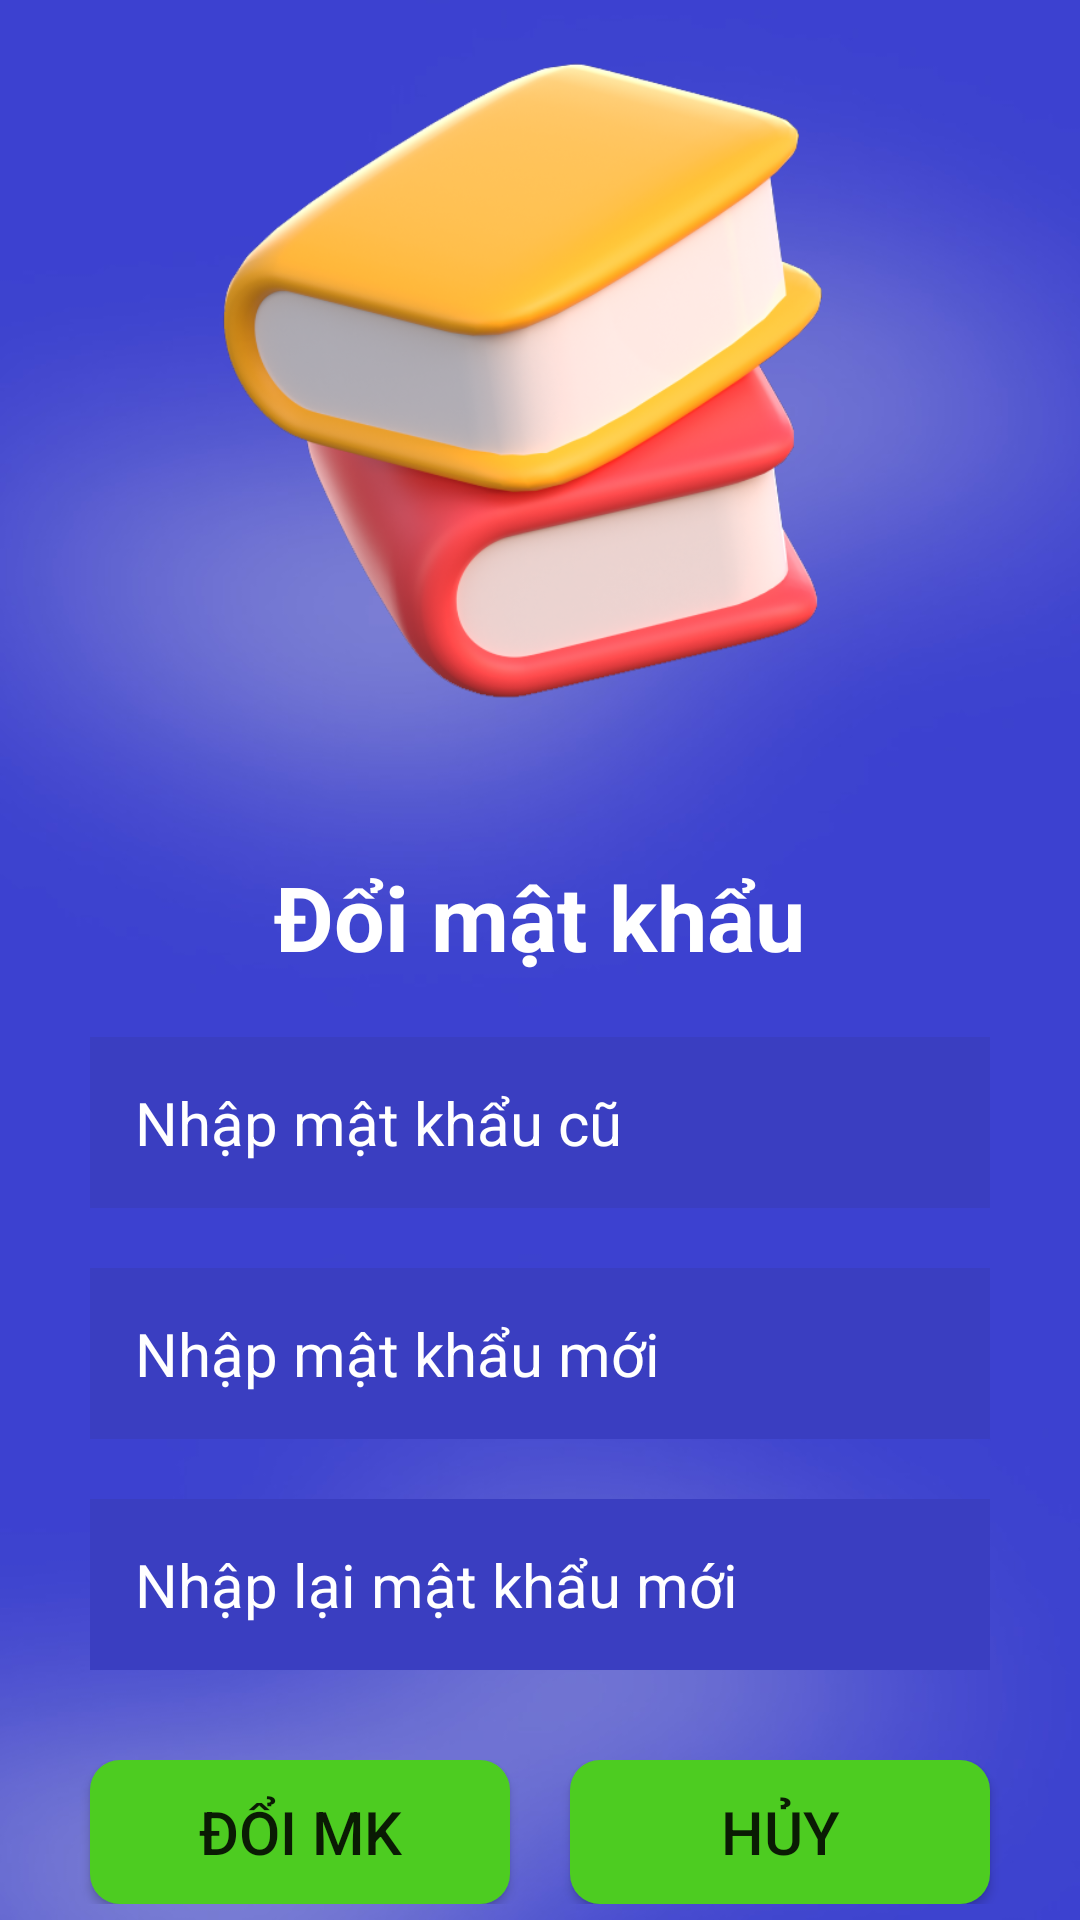

This screen was rendered from an Android layout file. Write that file and the resources it references.
<!-- AndroidManifest.xml: application theme Theme.QLTV -->
<!-- res/layout/fragment_doi_mat_khau.xml -->
<?xml version="1.0" encoding="utf-8"?>
<LinearLayout xmlns:android="http://schemas.android.com/apk/res/android"
    xmlns:app="http://schemas.android.com/apk/res-auto"
    xmlns:tools="http://schemas.android.com/tools"
    android:id="@+id/frameLayout"
    android:layout_width="match_parent"
    android:layout_height="match_parent"
    android:orientation="vertical"
    android:background="@drawable/background"
    android:gravity="center"
    tools:context=".fragmentManager.doiMatKhau">


    <ImageView
        android:layout_width="267dp"
        android:layout_height="250dp"
        android:layout_marginBottom="30dp"
        android:src="@drawable/booklogo" />

    <TextView
        android:layout_width="wrap_content"
        android:layout_height="wrap_content"
        style="@style/tittleText"
        android:textColor="@color/white"
        android:layout_marginBottom="20dp"
        android:text="Đổi mật khẩu"
        />

    <LinearLayout
        android:layout_width="match_parent"
        android:layout_height="wrap_content"
        android:orientation="vertical"
        android:layout_marginLeft="30dp"
        android:layout_marginRight="30dp"
        android:layout_marginBottom="30dp"
        android:gravity="center"
        >

        <EditText
            android:id="@+id/edtMatKhauCu"
            android:layout_width="match_parent"
            android:layout_height="wrap_content"
            android:textSize="20dp"
            android:textColor="@color/white"
            android:drawableStart="@drawable/ic_baseline_fingerprint_24"
            android:drawableEnd="@drawable/ic_baseline_remove_red_eye_24"
            android:drawablePadding="15dp"
            android:drawableTint="@color/white"
            android:inputType="textPassword"
            android:hint="Nhập mật khẩu cũ"
            android:textColorHint="@color/white"
            android:background="@drawable/ct_edittext"
            android:padding="15dp"
            android:layout_marginBottom="20dp"
            />

        <EditText
            android:id="@+id/edtMatKhauMoi"
            android:layout_width="match_parent"
            android:layout_height="wrap_content"
            android:textSize="20dp"
            android:textColor="@color/white"
            android:drawableStart="@drawable/ic_baseline_fingerprint_24"
            android:drawableEnd="@drawable/ic_baseline_remove_red_eye_24"
            android:drawablePadding="15dp"
            android:drawableTint="@color/white"
            android:inputType="textPassword"
            android:hint="Nhập mật khẩu mới"
            android:textColorHint="@color/white"
            android:background="@drawable/ct_edittext"
            android:padding="15dp"
            android:layout_marginBottom="20dp"
            />

        <EditText
            android:id="@+id/edtReMatKhauMoi"
            android:layout_width="match_parent"
            android:layout_height="wrap_content"
            android:textSize="20dp"
            android:textColor="@color/white"
            android:drawableStart="@drawable/ic_baseline_fingerprint_24"
            android:drawableEnd="@drawable/ic_baseline_remove_red_eye_24"
            android:drawablePadding="15dp"
            android:drawableTint="@color/white"
            android:inputType="textPassword"
            android:hint="Nhập lại mật khẩu mới"
            android:textColorHint="@color/white"
            android:background="@drawable/ct_edittext"
            android:padding="15dp"
            />

    </LinearLayout>

    <LinearLayout
        android:layout_width="match_parent"
        android:layout_height="wrap_content"
        android:gravity="center"
        android:orientation="horizontal"
        >

        <Button
            android:id="@+id/btnDoiMatKhau"
            android:layout_width="140dp"
            android:layout_height="wrap_content"
            android:background="@drawable/botron_button"
            android:text="Đổi MK"
            android:textSize="20dp" />

        <Button
            android:id="@+id/btnDoiMkHuy"
            android:layout_width="140dp"
            android:layout_height="wrap_content"
            android:background="@drawable/botron_button"
            android:layout_marginLeft="20dp"
            android:text="Hủy"
            android:textSize="20dp"
            />

    </LinearLayout>

</LinearLayout>
<!-- resources referenced by this layout -->
<resources>
  <color name="white">#FFFFFFFF</color>
  <!-- drawable background: jpg bitmap (drawable, 34319 bytes) -->
  <!-- drawable booklogo: png bitmap (drawable, 171762 bytes) -->
  <!-- drawable botron_button (drawable-v24) -->
  <?xml version="1.0" encoding="utf-8"?>
  <shape xmlns:android="http://schemas.android.com/apk/res/android">
  
  
  
      <corners android:radius="10dp" />
      <solid android:color="#4DCC21 "  />
  </shape>
  <!-- drawable ct_edittext (drawable-v24) -->
  <?xml version="1.0" encoding="utf-8"?>
  <shape xmlns:android="http://schemas.android.com/apk/res/android">
      <solid android:color="#3A3EC1"/>
  </shape>
  <style name="tittleText" parent="Theme.MaterialComponents.DayNight.NoActionBar">
          <item name="android:textSize">30dp</item>
          <item name="android:textStyle">bold</item>
      </style>
  <style name="Theme.QLTV" parent="Theme.MaterialComponents.DayNight.NoActionBar">
          
          <item name="colorPrimary">@color/purple_500</item>
          <item name="colorPrimaryVariant">@color/purple_700</item>
          <item name="colorOnPrimary">@color/white</item>
          
          <item name="colorSecondary">@color/teal_200</item>
          <item name="colorSecondaryVariant">@color/teal_700</item>
          <item name="colorOnSecondary">@color/black</item>
          
          <item name="android:statusBarColor" tools:targetApi="l">?attr/colorPrimaryVariant</item>
          
      </style>
  <color name="purple_500">#4DCC21</color>
  <color name="purple_700">#FF3700B3</color>
  <color name="teal_200">#FF03DAC5</color>
  <color name="teal_700">#FF018786</color>
  <color name="black">#FF000000</color>
</resources>
